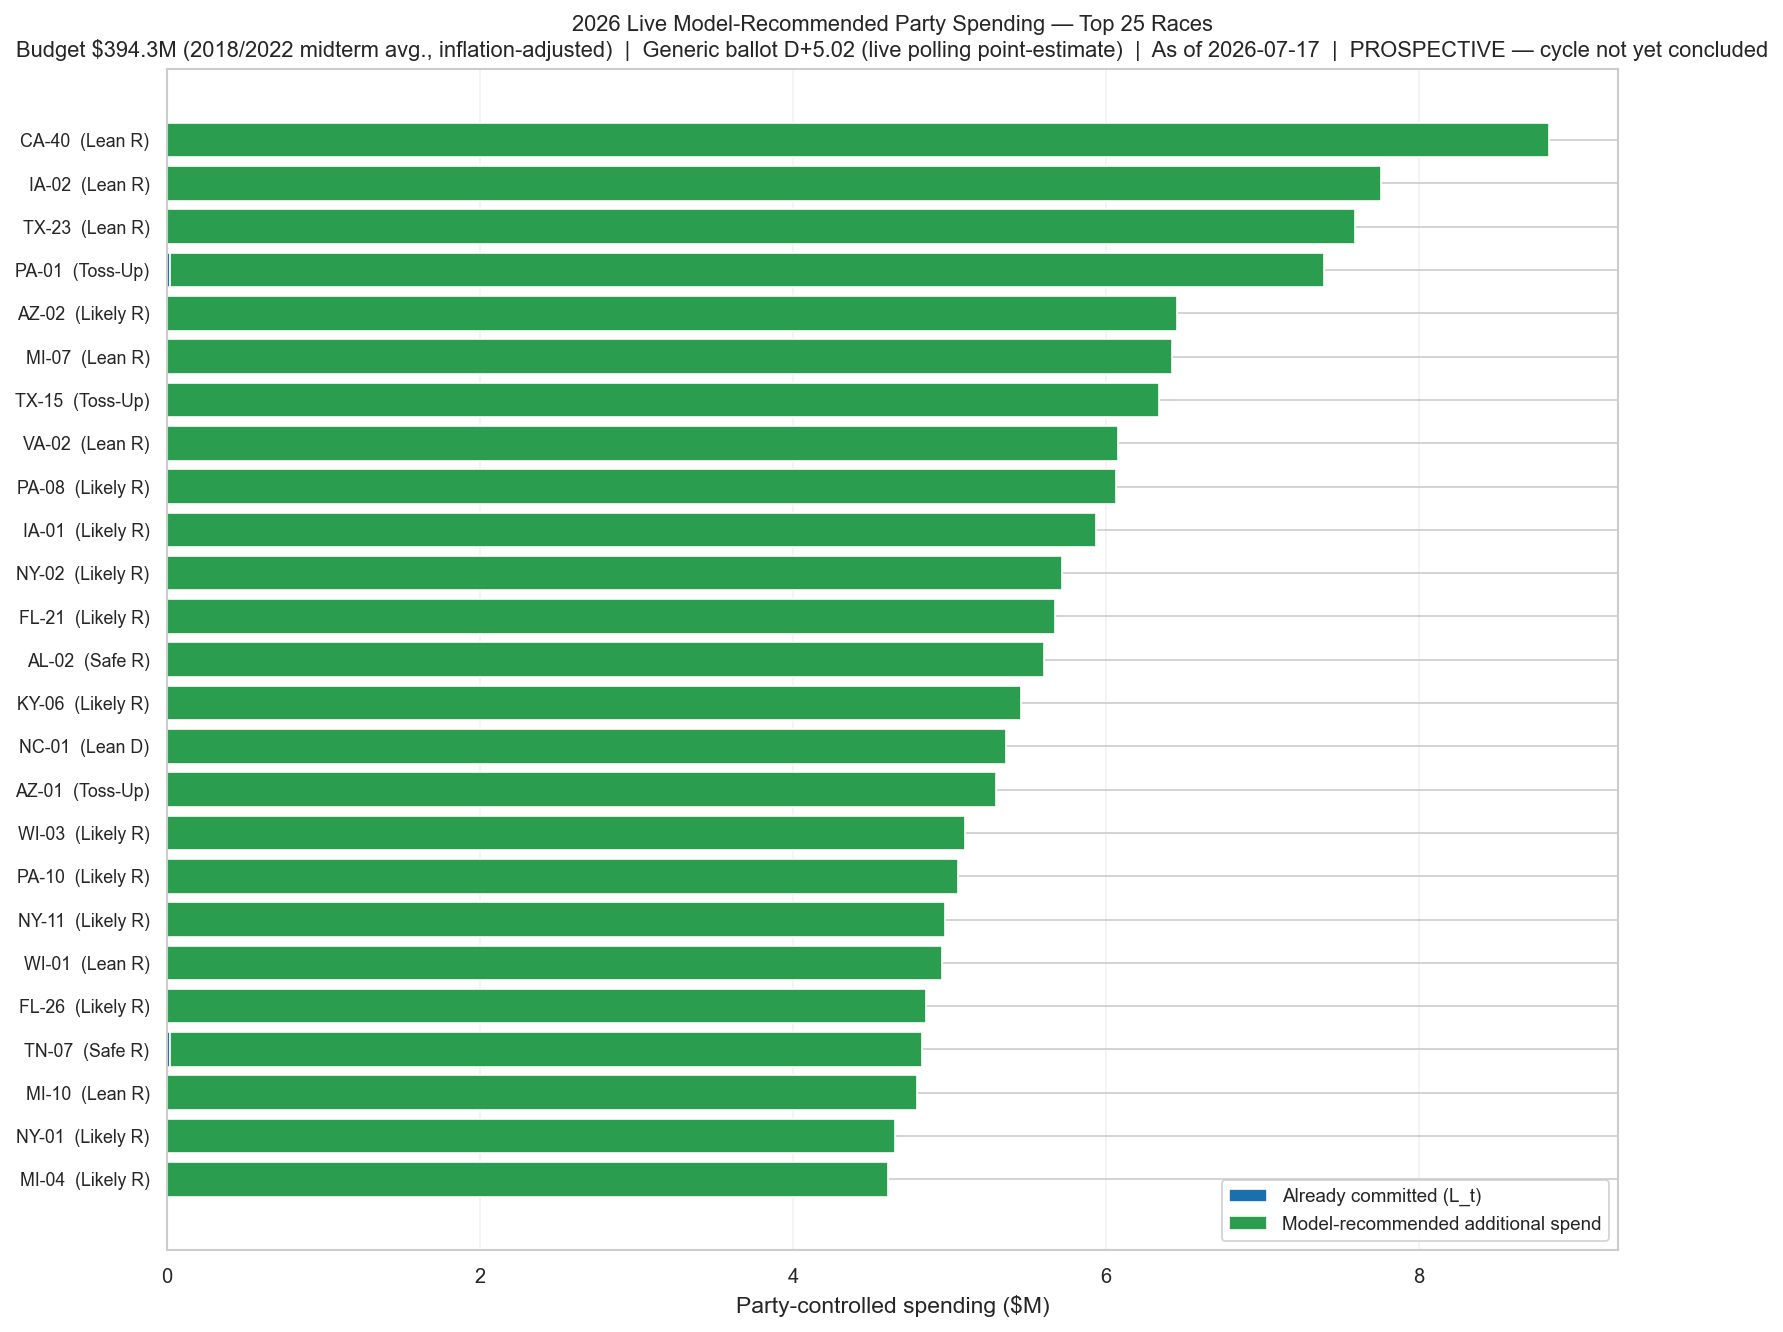

The file beside this chart, header and first rows:
district_id, cook_rating, pvi, already_committed, recommended_additional, recommended_total_party
CA-40, Lean R, -2.349, 0.0, 8828577, 8828577
IA-02, Lean R, -4.036, 0.0, 7757481, 7757481
TX-23, Lean R, -4.585, 0.0, 7592838, 7592838
PA-01, Toss-Up, -0.3294, 18922, 7373388, 7392309
AZ-02, Likely R, -6.433, 0.0, 6454819, 6454819
MI-07, Lean R, -2.558, 0.0, 6420967, 6420967
TX-15, Toss-Up, 1.019, 0.0, 6335376, 6335376
VA-02, Lean R, -2.662, 0.0, 6078247, 6078247
PA-08, Likely R, -4.502, 0.0, 6061712, 6061712
IA-01, Likely R, -3.239, 0.0, 5938568, 5938568
NY-02, Likely R, -3.774, 0.0, 5719301, 5719301
FL-21, Likely R, -6.707, 0.0, 5675808, 5675808
AL-02, Safe R, -17.49, 0.0, 5606728, 5606728
KY-06, Likely R, -9.186, 0.0, 5459914, 5459914
NC-01, Lean D, 2.685, 0.0, 5359323, 5359323
AZ-01, Toss-Up, -2.448, 0.0, 5298052, 5298052
WI-03, Likely R, -4.073, 0.0, 5099574, 5099574
PA-10, Likely R, -5.326, 0.0, 5051295, 5051295
NY-11, Likely R, -5.642, 0.0, 4968685, 4968685
WI-01, Lean R, -2.905, 0.0, 4952342, 4952342
FL-26, Likely R, -5.372, 0.0, 4853056, 4853056
TN-07, Safe R, -10.1, 19405, 4806311, 4825715
MI-10, Lean R, -3.344, 0.0, 4792223, 4792223
NY-01, Likely R, -3.693, 0.0, 4650259, 4650259
MI-04, Likely R, -5.202, 0.0, 4606806, 4606806
PA-07, Lean R, -2.27, 100000, 4314051, 4414051
NJ-02, Likely R, -4.761, 0.0, 4408091, 4408091
OH-15, Likely R, -6.124, 0.0, 4306227, 4306227
AZ-06, Likely R, -3.086, 0.0, 4298274, 4298274
NV-02, Likely R, -8.148, 0.0, 4245318, 4245318
FL-13, Likely R, -5.446, 0.0, 4222214, 4222214
NC-09, Likely R, -5.841, 0.0, 4141868, 4141868
IA-03, Lean R, -2.592, 0.0, 4127786, 4127786
FL-15, Likely R, -3.488, 0.0, 4059976, 4059976
FL-16, Likely R, -7.226, 0.0, 4048203, 4048203
NE-02, Toss-Up, -0.5855, 0.0, 4002322, 4002322
VA-05, Likely R, -6.758, 0.0, 3937422, 3937422
OH-10, Likely R, -4.176, 0.0, 3934376, 3934376
FL-07, Likely R, -5.118, 0.0, 3928596, 3928596
GA-11, Safe R, -12.05, 0.0, 3823378, 3823378
MO-02, Likely R, -7.986, 0.0, 3791895, 3791895
FL-27, Toss-Up, 2.702, 0.0, 3783803, 3783803
CO-03, Likely R, -7.62, 0.0, 3770896, 3770896
MN-08, Safe R, -8.044, 0.0, 3721477, 3721477
FL-04, Likely R, -6.096, 0.0, 3673452, 3673452
FL-22, Likely D, 7.927, 0.0, 3622452, 3622452
NY-21, Likely R, -9.049, 0.0, 3604473, 3604473
AR-02, Safe R, -9.053, 0.0, 3584950, 3584950
VA-01, Likely R, -6.88, 0.0, 3584065, 3584065
WI-07, Safe R, -12.13, 0.0, 3572367, 3572367
FL-19, Safe R, -12.96, 0.0, 3502508, 3502508
GA-12, Likely R, -7.634, 0.0, 3490281, 3490281
NC-07, Safe R, -8.255, 0.0, 3486164, 3486164
NJ-07, Lean R, -2.184, 289000, 3195531, 3484531
OH-07, Likely R, -7.016, 0.0, 3416236, 3416236
NC-06, Lean D, 4.163, 0.0, 3376266, 3376266
NC-14, Lean D, 5.035, 0.0, 3311442, 3311442
OH-14, Safe R, -9.041, 0.0, 3248028, 3248028
LA-06, Safe R, -18.66, 0.0, 3181271, 3181271
CO-08, Toss-Up, -0.9918, 0.0, 3137516, 3137516
... 374 more rows
